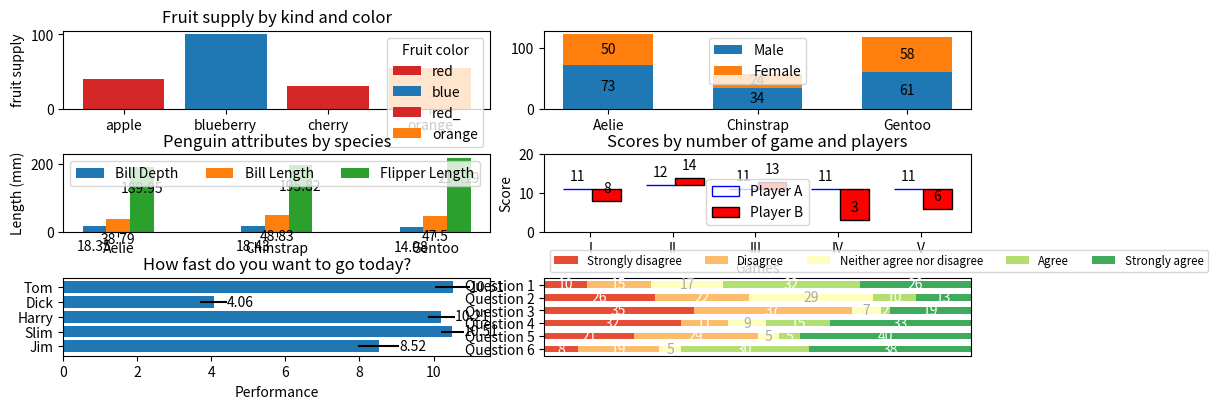
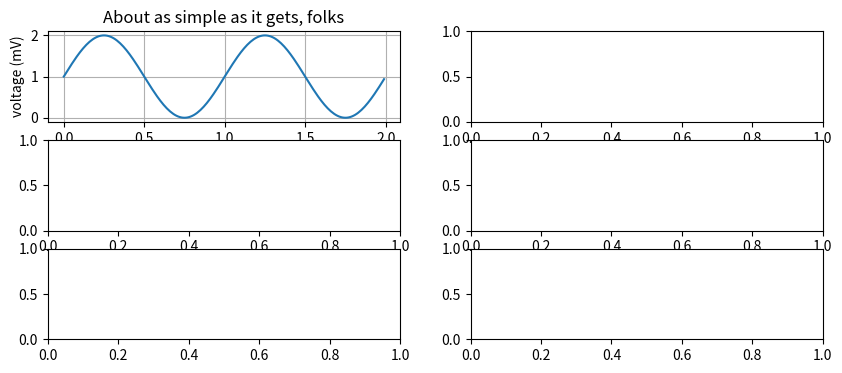

Here is the Python script that generated these plots, in order:
# coding=gbk
# matplotlib 官网
import matplotlib.pyplot as plt
import numpy as np

# 1. bar chart
# 开一个 多行多列 的窗口, 一次性拿到多个 Axes
fig, ((ax1, ax2), (ax3, ax4), (ax5, ax6)) = plt.subplots(nrows=3, ncols=2, figsize=(10, 4))  # 一次性创建"图窗(Figure)"和"坐标轴(Axes)"两个对象, ax 是真正在上面画画的那块画布(坐标系)

# 1.1 with individual bar colors
fruits = ['apple', 'blueberry', 'cherry', 'orange']
counts = [40, 100, 30, 55]
bar_labels = ['red', 'blue', 'red_', 'orange']  # 数量要和bar的数量匹配, 前缀带有下划线的和为空字符串的标签不会显示在图例中
bar_colors = ['tab:red', 'tab:blue', 'tab:red', 'tab:orange']
# 以后所有"画什么"都通过 ax 下的方法完成, 而不是 plt.xxx, 这样写法更面向对象, 也更容易把多张图放一起
ax1.bar(fruits, counts, label=bar_labels, color=bar_colors)  # 画柱形图, 第一参数决定 x 轴位置(这里直接用字符串, matplotlib 会自动把它们当类别型刻度)
ax1.set_ylabel('fruit supply')
ax1.set_title('Fruit supply by kind and color')
ax1.legend(title='Fruit color')  # legend 是“图例”, 把每条柱子对应的 label 收集起来画个小表

# 1.2 stacked bar chart
species = ('Aelie', 'Chinstrap', 'Gentoo')
sex_counts = {
    'Male': [73, 34, 61],
    'Female': [50, 24, 58],
}
width = 0.6  # 单根柱子的总宽度, 也可以改成数组给每个柱子不同宽
bottom = np.zeros(3)  # 初始 [0, 0, 0], 之后循环中不断 += 新的段高度, 实现逐层堆叠
for sex, sex_count in sex_counts.items():
    # 依次取出 Male 与 Female
    p = ax2.bar(x=species, height=sex_count, width=width, label=sex, bottom=bottom)
    bottom += sex_count  # 更新底部，供下一段堆叠使用
    ax2.bar_label(p, label_type='center')  # 把数值写在段内正中
ax2.legend()  # 只要你给绘图函数传了 label 参数, ax.legend() 就能自动汇总
plt.tight_layout()  # 自动排版

# 1.3 grouped bar chart
species = ('Aelie', 'Chinstrap', 'Gentoo')
penguin_means = {
    'Bill Depth': (18.35, 18.43, 14.98),
    'Bill Length': (38.79, 48.83, 47.50),
    'Flipper Length': (189.95, 195.82, 217.19),
}
x = np.arange(len(species))  # 0, 1, 2 用来当基本刻度
width = 0.15  # 单根柱子的宽度
multiplier = 0  # 偏移序号
for attribute, measurement in penguin_means.items():
    offset = width * multiplier  # 当前指标的整体左右平移距离
    p = ax3.bar(x=x+offset, height=measurement, width=width, label=attribute)  # 画当前组的柱子
    ax3.bar_label(container=p, padding=-20, label_type='edge')  #  先把文字锚定在柱顶外侧, 然后再把这个锚点整体往下移xx个像素
    multiplier += 1  # 0, 1, 2 对应三项指标
ax3.set_ylabel('Length (mm)')
ax3.set_title('Penguin attributes by species')
ax3.set_xticks(x+width, species)  # 手工把刻度线挪到三组柱子的中间位置
ax3.legend(loc='upper left', ncols=3)  # 把图例横向分成 3 列显示, 也就是一行展示

# 1.4 hat graph
values =[
    [11, 12, 11, 11, 11],
    [8, 14, 13, 3, 6],
]
x = np.arange(len(values[0]))  # 0, 1, 2, 3, 4
ax4.set_xticks(x, labels=['I', 'II', 'III', 'IV', 'V'])  # 设置x轴刻度
spacing = 0.3  # 左右两端留空比例 30%
width = (1 - spacing) /  len(values)  # 单根柱子宽度
heights0 = values[0]  # 第一行(以 Player A 的高度)作为基准高度

for i, (heights, group_label) in enumerate(zip(values, ['Player A', 'Player B'])):
    style = {'fill': False, 'edgecolor': 'blue'} if i == 0 else {'edgecolor': 'black', 'color': 'red'}  # 第一组仅描边不填充，第二组黑色边框+填充
    heights = np.asarray(heights)  # 确保后续向量运算
    rects = ax4.bar(
        x=x-spacing/2+i*width,
        height=(heights-heights0),  # 仅画 delta 部分
        width=width,
        bottom=heights0,  # 从基准线开始往上
        label=group_label,
        **style  # "字典拆包"语法, 把字典拆成关键字参数
    )
    for height, rect in zip(heights, rects):
        ax4.annotate(
            text=f'{height}',  # 文字内容
            xy=(rect.get_x()+rect.get_width()/2, height),  # 文字位置在柱子顶部的中心
            xytext=(0, 4),  # 再向上平移4个像素
            textcoords='offset points',  # 偏移量用像素, 不随缩放改变
            ha='center',
            va='bottom',
        )
ax4.set_xlabel('Games')
ax4.set_ylabel('Score')
ax4.set_ylim(0, 20)  # 固定 y 轴范围，避免帽子被裁
ax4.set_title('Scores by number of game and players')
ax4.legend()

# 1.5 horizontal bar chart
np.random.seed(19680891)  # 固定随机种子, 保证每次运行得到一样的随机数 只要种子相同 算法走的路线就一模一样 方便复现
people = ('Tom', 'Dick', 'Harry', 'Slim', 'Jim')
y_pos = np.arange(len(people))  # 0 1 2 3 4
performance = 3 + 10 * np.random.rand(len(people))  # 3–13 之间的随机值
error = np.random.rand(len(people))  # 0–1 之间的随机误差
r = ax5.barh(y=y_pos, width=performance, xerr=error, align='center')  # 每条横条加上水平误差线 横条中心与y刻度对齐
ax5.bar_label(container=r, label_type='edge', labels=[f'{float(w):.2f}' for w in performance])  # 强制转 float 再写
ax5.set_yticks(y_pos, labels=people)  # 把刻度换成名字
ax5.invert_yaxis()  # y 轴反向, 最上面是 Tom, 最下面是 Jim
ax5.set_xlabel('Performance')  # x 轴标题
ax5.set_title('How fast do you want to go today?')  # 图标题

# 1.6 discrete distribution as horizontal bar chart
category_names = ['Strongly disagree', 'Disagree', 'Neither agree nor disagree', 'Agree', 'Strongly agree']
result = {
    'Question 1': [10, 15, 17, 32, 26],
    'Question 2': [26, 22, 29, 10, 13],
    'Question 3': [35, 37, 7, 2, 19],
    'Question 4': [32, 11, 9, 15, 33],
    'Question 5': [21, 29, 5, 5, 40],
    'Question 6': [8, 19, 5, 30, 38]
}
labels = list(result.keys())
data = np.array(list(result.values()))  # 6行问题, 5列选项
data_cum = data.cumsum(axis=1)
category_colors = plt.colormaps['RdYlGn'](np.linspace(0.15, 0.85, data.shape[1]))  # 在 0.15 到 0.85 之间均匀地取 5 个数, 如果直接 linspace(0, 1, 5)会拿到红 橙 黄 浅绿 绿
ax6.invert_yaxis()  # 将y轴反向, 最上面是Q1, 最下面是Q6
ax6.xaxis.set_visible(False)  # 隐藏x轴刻度线, 只保留条形长度, 不需要顶部坐标轴
ax6.set_xlim(left=0, right=np.sum(data, axis=1).max())  # 让x轴的最大刻度=人数最多那一行的总人数
for i, (colname, color) in enumerate(zip(category_names, category_colors)):
    widths = data[:, i]  # 每次画一层水平条形, 本层宽度=当前选项人数
    starts = data_cum[:, i] - widths  # 本层起点=累计-自身宽度, 累计里面已经包含了自身宽度
    rects = ax6.barh(y=labels, width=widths, left=starts, label=colname, color=color, height=0.5)
    r, g, b, _ = color
    text_color = 'white' if r * g * b < 0.5 else 'darkgrey'  # 根据背景亮度决定文字用白还是深灰, 保证可读性
    ax6.bar_label(container=rects, label_type='center', color=text_color)  # 把人数写在条形中间
ax6.legend(ncols=len(category_names), bbox_to_anchor=(0, 1), loc='lower left', fontsize='small')  # 先定锚点左上角, 再定图例的左下角去贴(0, 1), 图例整体紧贴着子图 顶部外侧 左侧对齐, 不会压到条形图

plt.show()


# 2. line chart
fig2, ((ax1, ax2), (ax3, ax4), (ax5, ax6)) = plt.subplots(nrows=3, ncols=2, figsize=(10, 4))

# 2.1 basic line plot
t = np.arange(start=0.0, stop=2.0, step=0.01)  # 0~2, 步长0.01 一共201个点
s = 1 + np.sin(2 * np.pi * t)  # 把时间数组t放大2π倍 得到弧度坐标, 对整个数组逐元素求正弦，返回同样长度的数组，值域 [-1, 1], 把整条正弦曲线整体向上平移 1 个单位
ax1.plot(t, s)  # 折线图, x=时间, y=电压
ax1.set(xlabel='time (s)', ylabel='voltage (mV)', title='About as simple as it gets, folks')
ax1.grid()  # 打开网格

plt.show()
